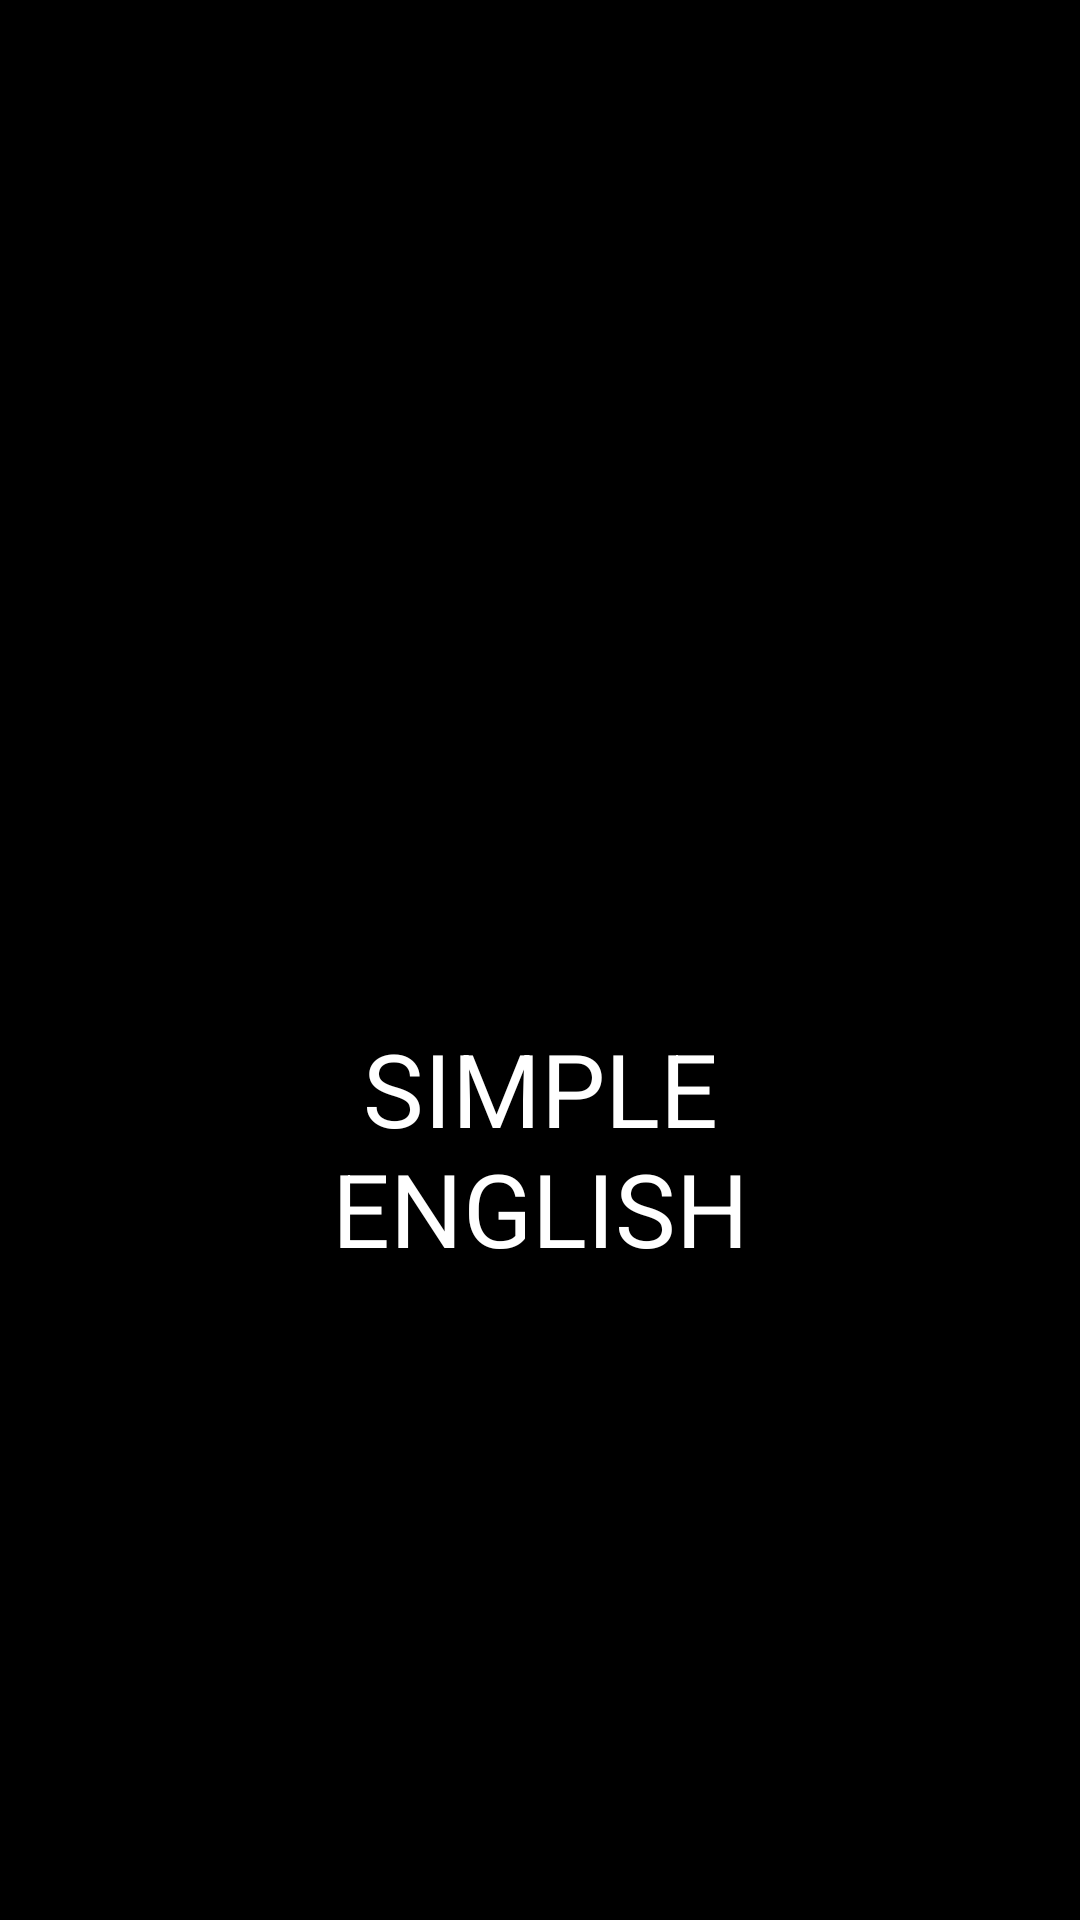

The Android layout XML behind this screen, and the referenced resources:
<!-- AndroidManifest.xml: application theme Theme.EnglishWordsLearning -->
<!-- res/layout/activity_splash.xml -->
<?xml version="1.0" encoding="utf-8"?>
<androidx.constraintlayout.widget.ConstraintLayout xmlns:android="http://schemas.android.com/apk/res/android"
    xmlns:tools="http://schemas.android.com/tools"
    android:layout_width="match_parent"
    android:layout_height="match_parent"
    xmlns:app="http://schemas.android.com/apk/res-auto"
    android:background="@color/black"
    tools:context=".activities.MainActivity">

    <Button
        android:id="@+id/back_btn"
        android:layout_width="200dp"
        android:layout_height="200dp"
        android:background="@drawable/uk"
        app:layout_constraintBottom_toBottomOf="parent"
        app:layout_constraintEnd_toEndOf="parent"
        app:layout_constraintHorizontal_bias="0.497"
        app:layout_constraintStart_toStartOf="parent"
        app:layout_constraintTop_toTopOf="parent"
        app:layout_constraintVertical_bias="0.273" />

    <TextView
        android:id="@+id/textView"
        android:layout_width="206dp"
        android:layout_height="94dp"
        android:layout_marginTop="20dp"
        android:text="SIMPLE ENGLISH"
        android:textAlignment="center"
        android:textColor="@color/white"
        android:textSize="34sp"
        app:layout_constraintEnd_toEndOf="parent"
        app:layout_constraintStart_toStartOf="parent"
        app:layout_constraintTop_toBottomOf="@+id/back_btn" />

</androidx.constraintlayout.widget.ConstraintLayout>
<!-- resources referenced by this layout -->
<resources>
  <color name="black">#FF000000</color>
  <color name="white">#FFFFFFFF</color>
  <style name="Theme.EnglishWordsLearning" parent="Theme.MaterialComponents.DayNight.DarkActionBar">
          
          <item name="colorPrimary">@color/purple_500</item>
          <item name="colorPrimaryVariant">@color/purple_700</item>
          <item name="colorOnPrimary">@color/white</item>
          
          <item name="colorSecondary">@color/teal_200</item>
          <item name="colorSecondaryVariant">@color/teal_700</item>
          <item name="colorOnSecondary">@color/black</item>
          
          <item name="android:statusBarColor" tools:targetApi="l">?attr/colorPrimaryVariant</item>
          
      </style>
  <color name="purple_500">#FF6200EE</color>
  <color name="purple_700">#FF3700B3</color>
  <color name="teal_200">#FF03DAC5</color>
  <color name="teal_700">#FF018786</color>
</resources>
